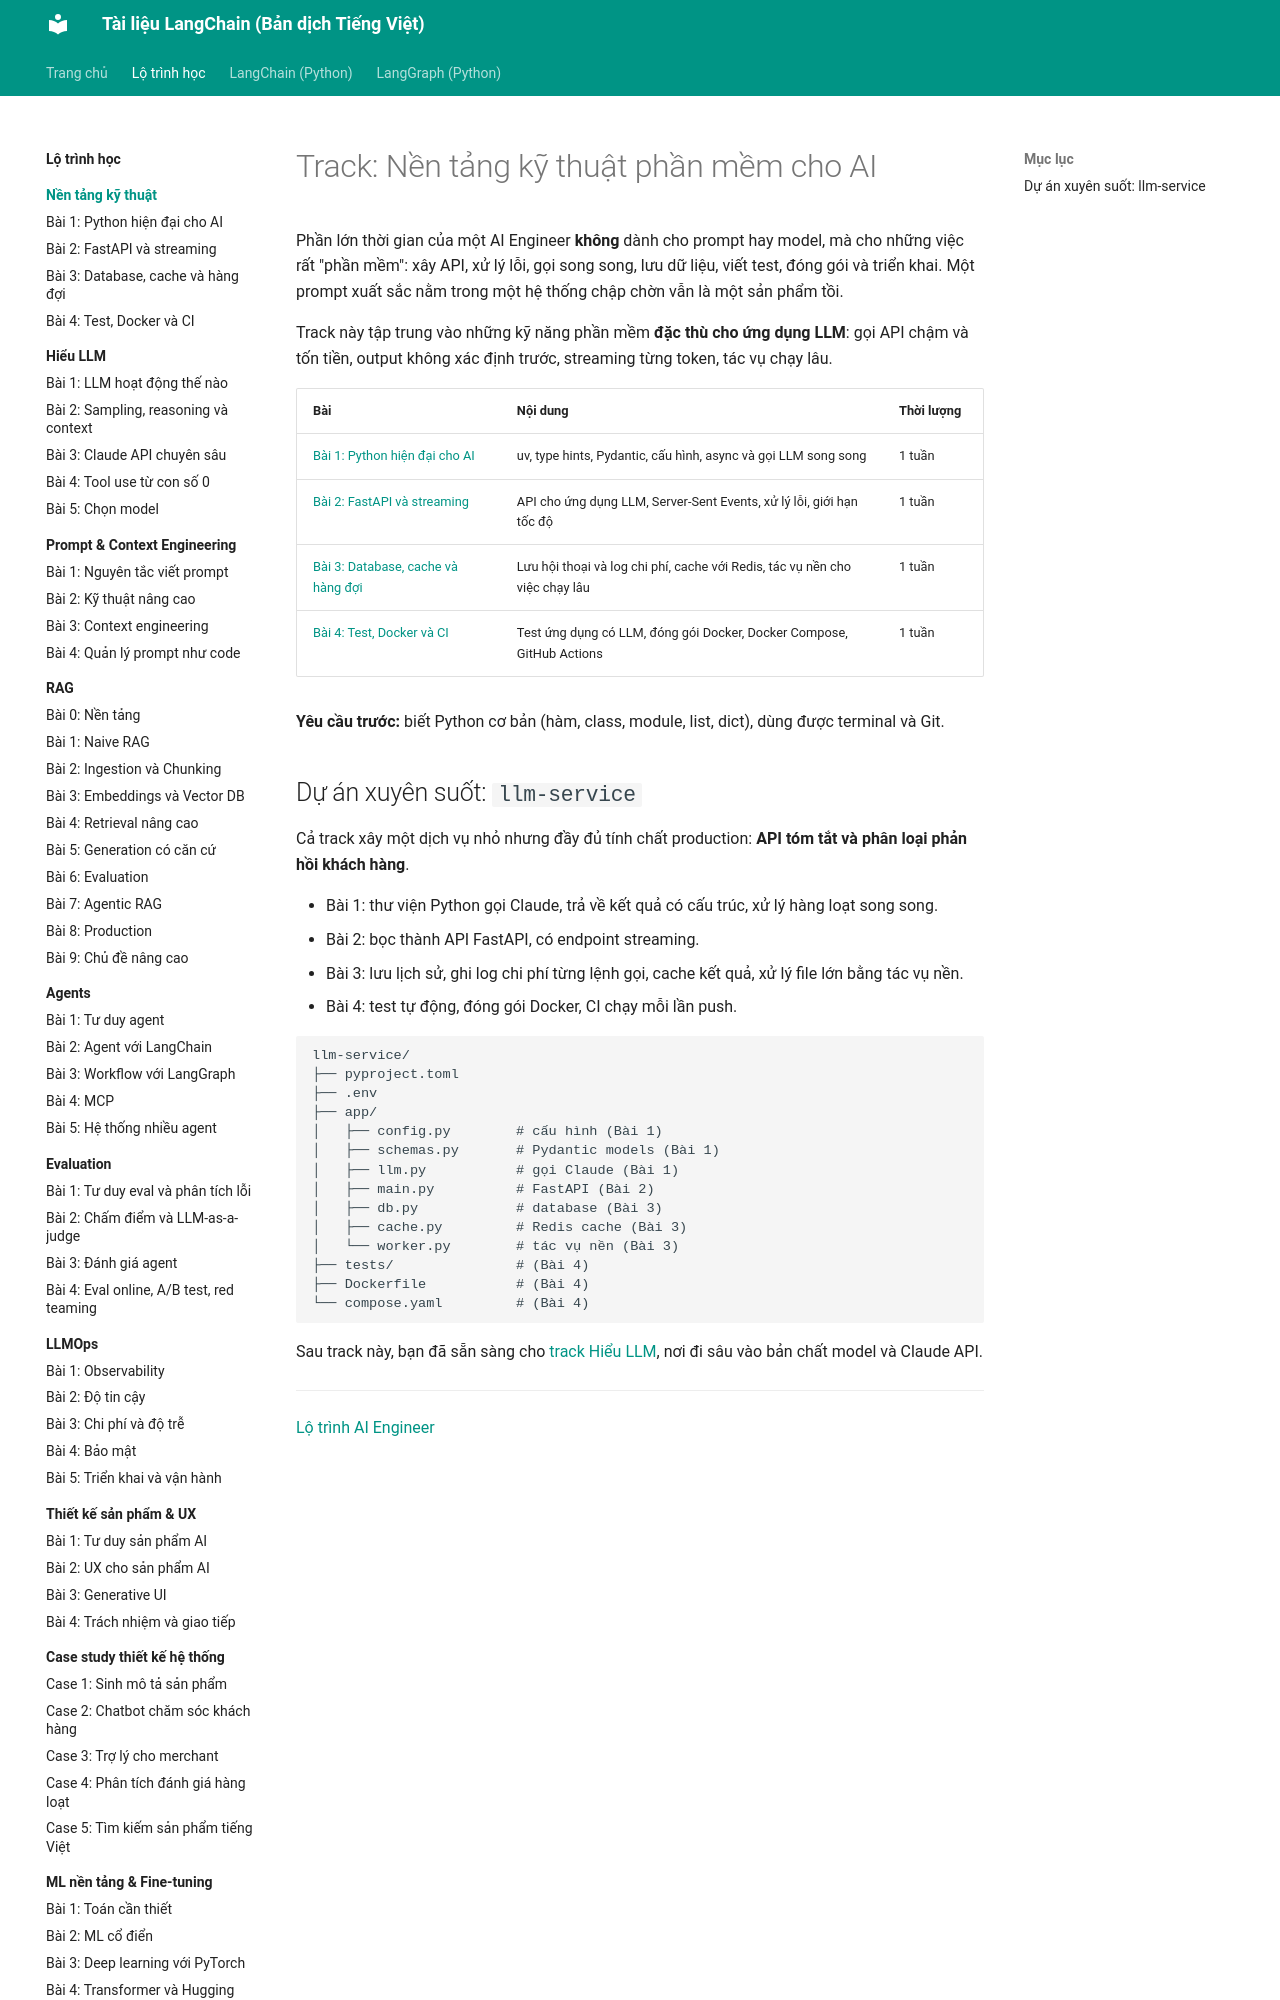

repository: leenguyen01it/langchain-docs · page: roadmap/nen-tang-ky-thuat/index.html · generator: mkdocs

# Track: Nền tảng kỹ thuật phần mềm cho AI

Phần lớn thời gian của một AI Engineer **không** dành cho prompt hay model, mà cho những việc rất "phần mềm": xây API, xử lý lỗi, gọi song song, lưu dữ liệu, viết test, đóng gói và triển khai. Một prompt xuất sắc nằm trong một hệ thống chập chờn vẫn là một sản phẩm tồi.

Track này tập trung vào những kỹ năng phần mềm **đặc thù cho ứng dụng LLM**: gọi API chậm và tốn tiền, output không xác định trước, streaming từng token, tác vụ chạy lâu.

| Bài | Nội dung | Thời lượng |
|---|---|---|
| [Bài 1: Python hiện đại cho AI](01-python-hien-dai.md) | uv, type hints, Pydantic, cấu hình, async và gọi LLM song song | 1 tuần |
| [Bài 2: FastAPI và streaming](02-fastapi-streaming.md) | API cho ứng dụng LLM, Server-Sent Events, xử lý lỗi, giới hạn tốc độ | 1 tuần |
| [Bài 3: Database, cache và hàng đợi](03-du-lieu-hang-doi.md) | Lưu hội thoại và log chi phí, cache với Redis, tác vụ nền cho việc chạy lâu | 1 tuần |
| [Bài 4: Test, Docker và CI](04-test-docker-ci.md) | Test ứng dụng có LLM, đóng gói Docker, Docker Compose, GitHub Actions | 1 tuần |

**Yêu cầu trước:** biết Python cơ bản (hàm, class, module, list, dict), dùng được terminal và Git.
